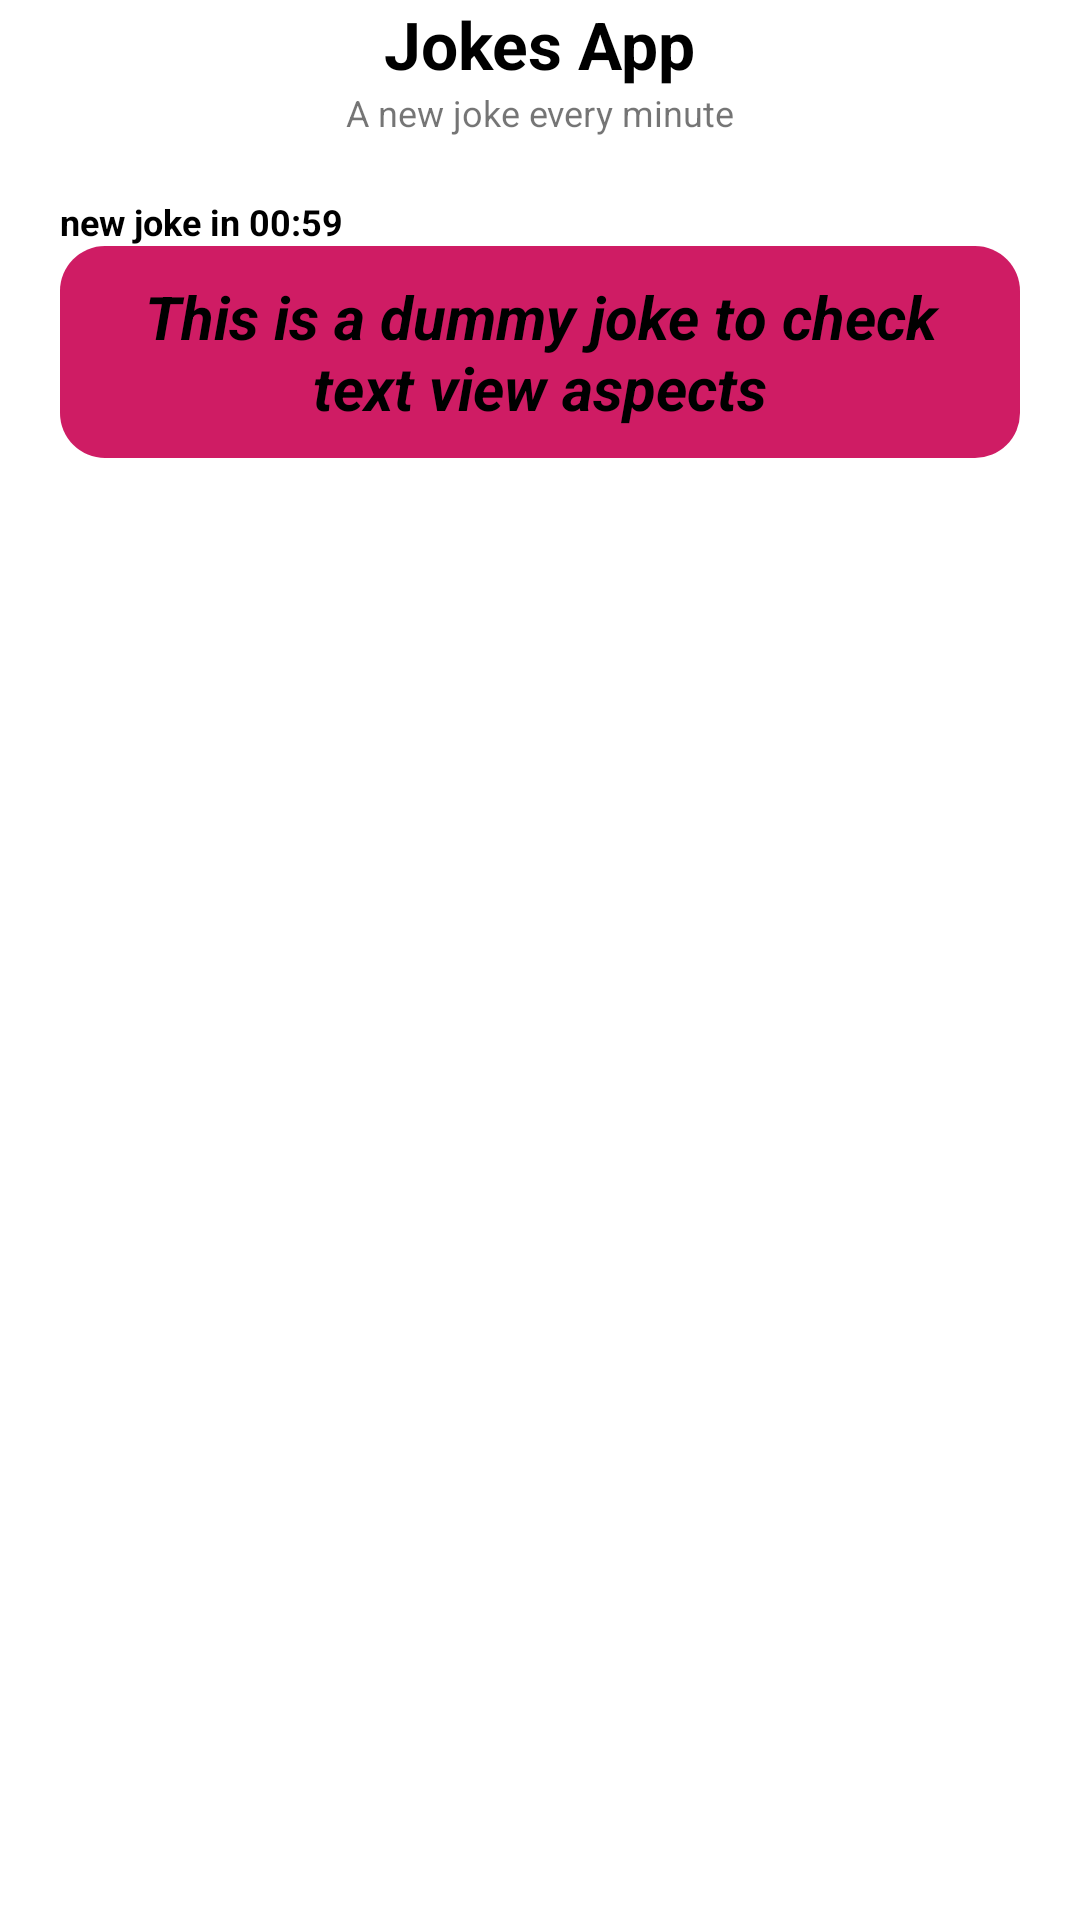

Layout XML and referenced resources for this Android screen:
<!-- AndroidManifest.xml: application theme Theme.AndroidTestTask -->
<!-- res/layout/activity_main.xml -->
<?xml version="1.0" encoding="utf-8"?>
<LinearLayout xmlns:android="http://schemas.android.com/apk/res/android"
    xmlns:app="http://schemas.android.com/apk/res-auto"
    xmlns:tools="http://schemas.android.com/tools"
    android:layout_width="match_parent"
    android:layout_height="match_parent"
    android:orientation="vertical"
    tools:context=".MainActivity">

    <TextView
        android:layout_width="wrap_content"
        android:layout_height="wrap_content"
        android:text="Jokes App"
        android:textStyle="bold"
        android:textSize="22sp"
        android:textColor="@color/black"
        android:layout_gravity="center"/>

    <TextView
        android:layout_width="wrap_content"
        android:layout_height="wrap_content"
        android:text="A new joke every minute"
        android:textStyle="normal"
        android:textSize="12sp"
        android:layout_gravity="center"/>

    <TextView
        android:layout_width="wrap_content"
        android:layout_height="wrap_content"
        android:text="new joke in 00:59"
        android:layout_marginTop="20dp"
        android:textStyle="bold"
        android:id="@+id/timerTxt"
        android:textSize="12sp"
        android:layout_marginHorizontal="20dp"
        android:textColor="@color/black"
        android:layout_gravity="left"/>

    <TextView
        android:layout_width="match_parent"
        android:layout_height="wrap_content"
        android:text="This is a dummy joke to check text view aspects"
        android:textColor="@color/black"
        android:id="@+id/latestJokeTxt"
        android:background="@drawable/rounded_bg"
        android:backgroundTint="@color/red_light"
        android:textStyle="bold|italic"
        android:layout_marginBottom="20dp"
        android:layout_marginHorizontal="20dp"
        android:textSize="20sp"
        android:textAlignment="center"
        android:padding="10dp"/>

    <androidx.recyclerview.widget.RecyclerView
        android:layout_width="match_parent"
        android:layout_height="match_parent"
        android:orientation="vertical"
        android:id="@+id/jokesRV"
        tools:itemCount="5"
        app:layoutManager="androidx.recyclerview.widget.LinearLayoutManager"
        tools:listitem="@layout/joke_item"/>


</LinearLayout>
<!-- res/layout/joke_item.xml (included above) -->
<?xml version="1.0" encoding="utf-8"?>
<LinearLayout xmlns:android="http://schemas.android.com/apk/res/android"
    android:layout_width="match_parent"
    android:background="@drawable/rounded_bg"
    android:layout_margin="5dp"
    android:layout_height="wrap_content">

    <TextView
        android:layout_width="match_parent"
        android:layout_height="match_parent"
        android:text="This is a dummy joke to check text view aspects"
        android:textColor="@color/black"
        android:id="@+id/jokeTxt"
        android:textStyle="italic"
        android:textSize="16sp"
        android:textAlignment="center"
        android:padding="10dp"/>

</LinearLayout>
<!-- resources referenced by this layout -->
<resources>
  <color name="black">#FF000000</color>
  <color name="red_light">#CF1C64</color>
  <!-- drawable rounded_bg (drawable) -->
  <?xml version="1.0" encoding="utf-8"?>
  <shape android:shape="rectangle" xmlns:android="http://schemas.android.com/apk/res/android">
  <corners android:radius="15dp"/>
      <solid android:color="@color/grey"/>
  
  </shape>
  <style name="Theme.AndroidTestTask" parent="Theme.MaterialComponents.DayNight.NoActionBar">
          
          <item name="colorPrimary">@color/purple_500</item>
          <item name="colorPrimaryVariant">@color/purple_700</item>
          <item name="colorOnPrimary">@color/white</item>
          
          <item name="colorSecondary">@color/teal_200</item>
          <item name="colorSecondaryVariant">@color/teal_700</item>
          <item name="colorOnSecondary">@color/black</item>
          
          <item name="android:statusBarColor">?attr/colorPrimaryVariant</item>
          
      </style>
  <color name="grey">#AFAFAF</color>
  <color name="purple_500">#FF6200EE</color>
  <color name="purple_700">#FF3700B3</color>
  <color name="white">#FFFFFFFF</color>
  <color name="teal_200">#FF03DAC5</color>
  <color name="teal_700">#FF018786</color>
</resources>
